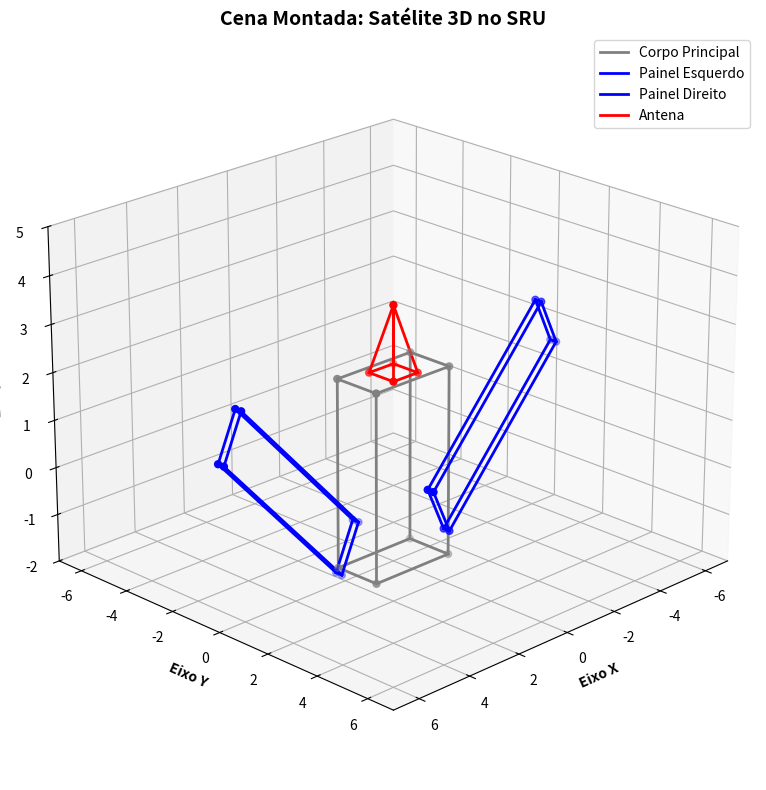

This chart was generated by the following Python code:
import numpy as np
import matplotlib.pyplot as plt
from mpl_toolkits.mplot3d import Axes3D


def matriz_translacao_3d(tx, ty, tz):
    return np.array([
        [1, 0, 0, tx],
        [0, 1, 0, ty],
        [0, 0, 1, tz],
        [0, 0, 0, 1]
    ], dtype=np.float32)


def matriz_escala_3d(sx, sy, sz):
    return np.array([
        [sx, 0,  0,  0],
        [0,  sy, 0,  0],
        [0,  0,  sz, 0],
        [0,  0,  0,  1]
    ], dtype=np.float32)


def matriz_rotacao_x(angulo_graus):
    theta = np.radians(angulo_graus)
    cos_t = np.cos(theta)
    sin_t = np.sin(theta)

    return np.array([
        [1, 0,     0,    0],
        [0, cos_t, -sin_t, 0],
        [0, sin_t,  cos_t, 0],
        [0, 0,     0,    1]
    ], dtype=np.float32)


def matriz_rotacao_y(angulo_graus):
    theta = np.radians(angulo_graus)
    cos_t = np.cos(theta)
    sin_t = np.sin(theta)

    return np.array([
        [ cos_t, 0, sin_t, 0],
        [ 0,     1, 0,     0],
        [-sin_t, 0, cos_t, 0],
        [ 0,     0, 0,     1]
    ], dtype=np.float32)


def matriz_rotacao_z(angulo_graus):
    theta = np.radians(angulo_graus)
    cos_t = np.cos(theta)
    sin_t = np.sin(theta)

    return np.array([
        [cos_t, -sin_t, 0, 0],
        [sin_t,  cos_t, 0, 0],
        [0,      0,     1, 0],
        [0,      0,     0, 1]
    ], dtype=np.float32)


def aplicar_transformacao_3d(
    vertices,
    translacao=(0, 0, 0),
    rotacao=(0, 0, 0),
    escala=(1, 1, 1)
):
    tx, ty, tz = translacao
    rx, ry, rz = rotacao
    sx, sy, sz = escala

    M_T = matriz_translacao_3d(tx, ty, tz)
    M_Rx = matriz_rotacao_x(rx)
    M_Ry = matriz_rotacao_y(ry)
    M_Rz = matriz_rotacao_z(rz)
    M_S = matriz_escala_3d(sx, sy, sz)

    # Ordem da direita para a esquerda:
    # Escala -> Rx -> Ry -> Rz -> Translação
    M_composta = M_T @ M_Rz @ M_Ry @ M_Rx @ M_S

    return M_composta @ vertices


def criar_prisma():
    # Prisma/cubo base centrado na origem
    return np.array([
        [-1,  1,  1, -1, -1,  1,  1, -1],  # X
        [-1, -1,  1,  1, -1, -1,  1,  1],  # Y
        [-1, -1, -1, -1,  1,  1,  1,  1],  # Z
        [ 1,  1,  1,  1,  1,  1,  1,  1]   # W
    ], dtype=np.float32)


def criar_piramide():
    # Base quadrada + ápice
    return np.array([
        [-1,  1,  1, -1,  0],  # X
        [-1, -1,  1,  1,  0],  # Y
        [ 0,  0,  0,  0,  2],  # Z
        [ 1,  1,  1,  1,  1]   # W
    ], dtype=np.float32)


def desenhar_prisma(ax, vertices, cor, label, estilo="-"):
    x = vertices[0, :]
    y = vertices[1, :]
    z = vertices[2, :]

    arestas = [
        (0, 1), (1, 2), (2, 3), (3, 0),  # base inferior
        (4, 5), (5, 6), (6, 7), (7, 4),  # base superior
        (0, 4), (1, 5), (2, 6), (3, 7)   # ligações verticais
    ]

    ax.scatter(x, y, z, color=cor, s=25)

    for i, (inicio, fim) in enumerate(arestas):
        lbl = label if i == 0 else ""
        ax.plot(
            [x[inicio], x[fim]],
            [y[inicio], y[fim]],
            [z[inicio], z[fim]],
            color=cor,
            linewidth=2,
            linestyle=estilo,
            label=lbl
        )


def desenhar_piramide(ax, vertices, cor, label, estilo="-"):
    x = vertices[0, :]
    y = vertices[1, :]
    z = vertices[2, :]

    arestas = [
        (0, 1), (1, 2), (2, 3), (3, 0),  # base
        (0, 4), (1, 4), (2, 4), (3, 4)   # laterais
    ]

    ax.scatter(x, y, z, color=cor, s=25)

    for i, (inicio, fim) in enumerate(arestas):
        lbl = label if i == 0 else ""
        ax.plot(
            [x[inicio], x[fim]],
            [y[inicio], y[fim]],
            [z[inicio], z[fim]],
            color=cor,
            linewidth=2,
            linestyle=estilo,
            label=lbl
        )


def main():
    print("=== Satélite 3D no SRU ===\n")

    # =========================================================
    # PRIMITIVAS NO SRO
    # =========================================================

    corpo_base = criar_prisma()
    painel_base = criar_prisma()
    antena_base = criar_piramide()

    # =========================================================
    # TRANSFORMAÇÕES
    # =========================================================

    # Corpo principal
    corpo = aplicar_transformacao_3d(
        corpo_base,
        translacao=(0, 0, 0),
        rotacao=(0, 0, 0),
        escala=(1.5, 0.8, 2.0)
    )

    # Painel esquerdo
    painel_esquerdo = aplicar_transformacao_3d(
        painel_base,
        translacao=(-4.2, 0, 0.3),
        rotacao=(0, 35, 0),
        escala=(2.8, 0.12, 0.6)
    )

    # Painel direito
    painel_direito = aplicar_transformacao_3d(
        painel_base,
        translacao=(4.2, 0, 0.3),
        rotacao=(0, -35, 0),
        escala=(2.8, 0.12, 0.6)
    )

    # Antena
    antena = aplicar_transformacao_3d(
        antena_base,
        translacao=(0, 0, 2.0),
        rotacao=(0, 0, 0),
        escala=(0.5, 0.5, 0.7)
    )

    # =========================================================
    # MOSTRANDO MATRIZES TRANSFORMADAS
    # =========================================================

    print("Corpo:")
    print(np.round(corpo, 2), "\n")

    print("Painel esquerdo:")
    print(np.round(painel_esquerdo, 2), "\n")

    print("Painel direito:")
    print(np.round(painel_direito, 2), "\n")

    print("Antena:")
    print(np.round(antena, 2), "\n")

    # =========================================================
    # RENDERIZAÇÃO 3D
    # =========================================================

    fig = plt.figure(figsize=(12, 8))
    ax = fig.add_subplot(111, projection="3d")

    desenhar_prisma(
        ax,
        corpo,
        "gray",
        "Corpo Principal",
        "-"
    )

    desenhar_prisma(
        ax,
        painel_esquerdo,
        "blue",
        "Painel Esquerdo",
        "-"
    )

    desenhar_prisma(
        ax,
        painel_direito,
        "blue",
        "Painel Direito",
        "-"
    )

    desenhar_piramide(
        ax,
        antena,
        "red",
        "Antena",
        "-"
    )

    # =========================================================
    # CONFIGURAÇÃO DO ESPAÇO CARTESIANO 3D
    # =========================================================

    ax.set_title(
        "Cena Montada: Satélite 3D no SRU",
        fontsize=14,
        fontweight="bold"
    )

    ax.set_xlabel("Eixo X", fontweight="bold")
    ax.set_ylabel("Eixo Y", fontweight="bold")
    ax.set_zlabel("Eixo Z", fontweight="bold")

    limite = 7
    ax.set_xlim([-limite, limite])
    ax.set_ylim([-limite, limite])
    ax.set_zlim([-2, 5])

    ax.view_init(elev=22, azim=45)

    ax.legend()
    plt.tight_layout()

    plt.savefig(
        "satelite_3d.png",
        dpi=300,
        bbox_inches="tight"
    )

    print("Renderizando o satélite 3D...")
    print("Imagem salva como 'satelite_3d.png'.")

    plt.show()


if __name__ == "__main__":
    main()
